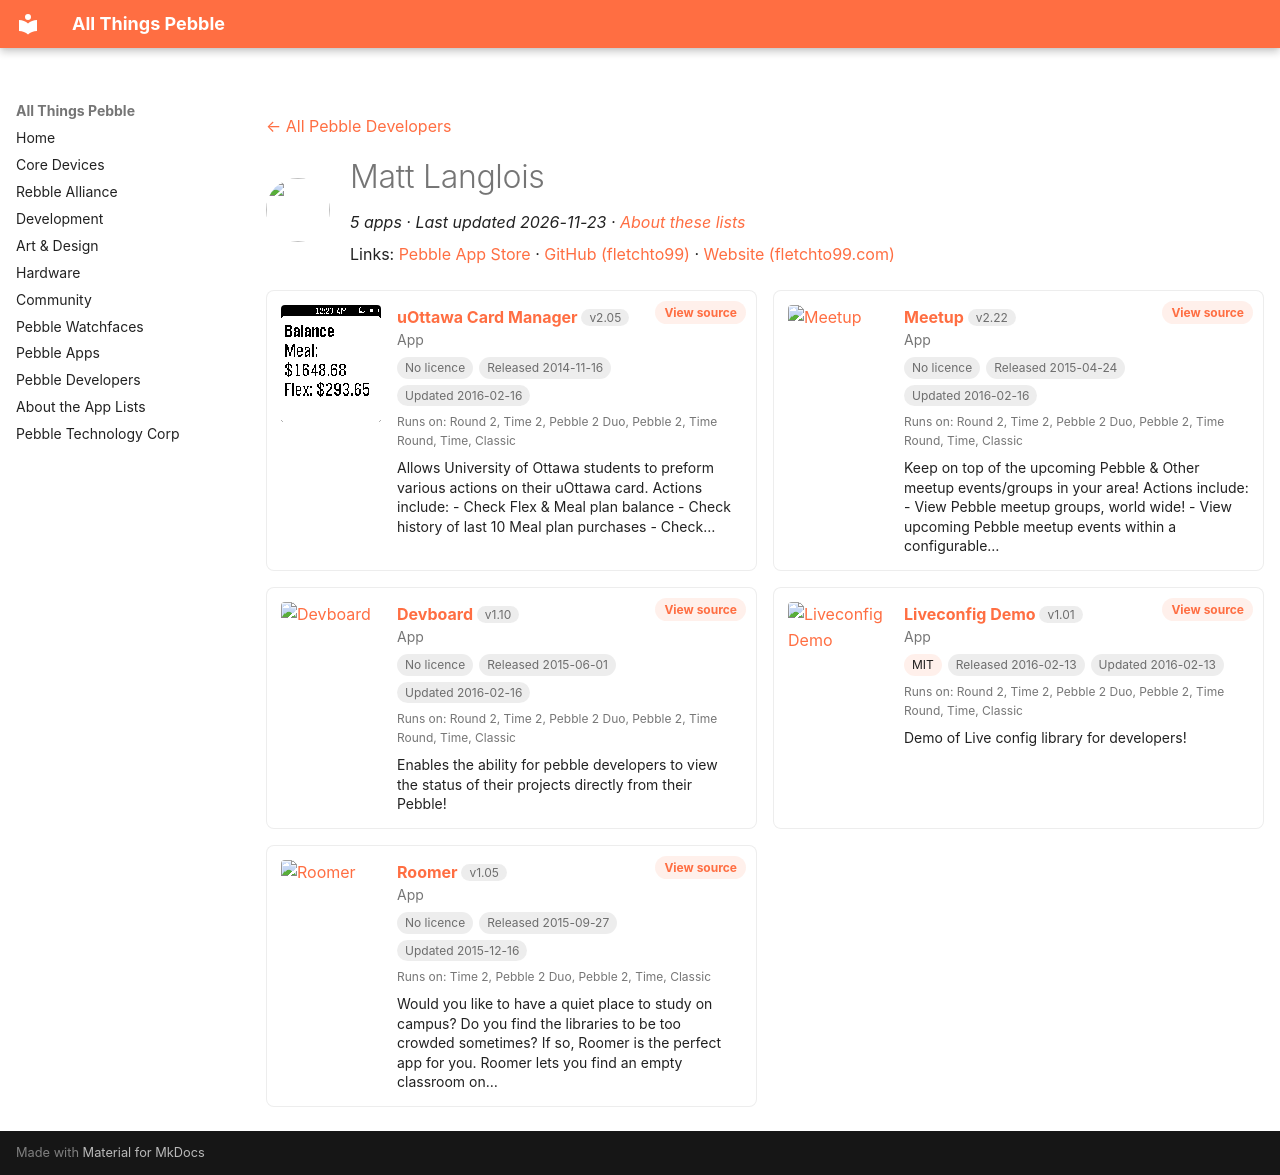

repository: saltedlolly/all-things-pebble · page: developers/matt-langlois.html · generator: mkdocs

---
title: "Matt Langlois"
hide:
  - toc
---

<!-- Generated by scripts/update_app_directory.py: do not edit by hand -->
[← All Pebble Developers](../developers.md)

<div class="dev-header" markdown>
<img class="dev-avatar" src="https://github.com/fletchto99.png?size=128" alt="" width="64" height="64" loading="lazy" onerror="this.remove()">
<div class="dev-intro" markdown>

# Matt Langlois

*5 apps · Last updated 2026-11-23 · [About these lists](../about-app-lists.md)*

Links: [Pebble App Store](https://apps.repebble.com/apps/dev/matt-langlois_52e30dd32645fb8bae000fcd) · [GitHub (fletchto99)](https://github.com/fletchto99) · [Website (fletchto99.com)](http://fletchto99.com)

</div>
</div>

<div class="dev-controls" data-search-exclude hidden>
<div class="dev-filter" role="group" aria-label="Show"><button type="button" data-filter="all" aria-pressed="true">All <span>5</span></button><button type="button" data-filter="watchface" aria-pressed="false" disabled>Watchfaces <span>0</span></button><button type="button" data-filter="watchapp" aria-pressed="false">Apps <span>5</span></button></div>
<label class="dev-sort">Sort by <select><option value="updated">Recently updated</option><option value="released">Newest release</option><option value="title">A–Z</option></select></label>
</div>

<div class="app-grid dev-apps" data-search-exclude>
<div class="app-card" data-type="watchapp" data-title="uottawa card manager" data-released="2014-11-16" data-updated="2016-02-16">
<a class="app-shot" href="https://apps.repebble.com/5468365c32e2d70d26000095" data-search-exclude><img src="../images/apps/5468365c32e2d70d26000095.png" alt="uOttawa Card Manager" loading="lazy"></a>
<div class="app-info">
<h2 class="app-name" id="app-5468365c32e2d70d26000095"><a href="https://apps.repebble.com/5468365c32e2d70d26000095">uOttawa Card Manager</a> <span class="app-version" title="Latest version" data-search-exclude>v2.05</span></h2>
<a class="app-source" href="https://github.com/fletchto99/uOttawa-Card-Pebble" title="Source code" data-search-exclude>View source</a>
<div class="app-dev">App</div>
<div class="app-tags" data-search-exclude><span class="app-licence app-licence--none" title="Licence">No licence</span> <span title="First published in the app store">Released 2014-11-16</span> <span title="Latest release in the app store">Updated 2016-02-16</span></div>
<div class="app-watches" title="Supported watches" data-search-exclude>Runs on: Round 2, Time 2, Pebble 2 Duo, Pebble 2, Time Round, Time, Classic</div>
<p class="app-desc">Allows University of Ottawa students to preform various actions on their uOttawa card. Actions include: - Check Flex &amp; Meal plan balance - Check history of last 10 Meal plan purchases - Check…</p>
</div>
</div>
<div class="app-card" data-type="watchapp" data-title="meetup" data-released="2015-04-24" data-updated="2016-02-16">
<a class="app-shot" href="https://apps.repebble.com/5539d8fdbf1a59d7ac000053" data-search-exclude><img src="../images/apps/5539d8fdbf1a59d7ac000053.png" alt="Meetup" loading="lazy"></a>
<div class="app-info">
<h2 class="app-name" id="app-5539d8fdbf1a59d7ac000053"><a href="https://apps.repebble.com/5539d8fdbf1a59d7ac000053">Meetup</a> <span class="app-version" title="Latest version" data-search-exclude>v2.22</span></h2>
<a class="app-source" href="https://github.com/fletchto99/Pebble-Meetup" title="Source code" data-search-exclude>View source</a>
<div class="app-dev">App</div>
<div class="app-tags" data-search-exclude><span class="app-licence app-licence--none" title="Licence">No licence</span> <span title="First published in the app store">Released 2015-04-24</span> <span title="Latest release in the app store">Updated 2016-02-16</span></div>
<div class="app-watches" title="Supported watches" data-search-exclude>Runs on: Round 2, Time 2, Pebble 2 Duo, Pebble 2, Time Round, Time, Classic</div>
<p class="app-desc">Keep on top of the upcoming Pebble &amp; Other meetup events/groups in your area! Actions include: - View Pebble meetup groups, world wide! - View upcoming Pebble meetup events within a configurable…</p>
</div>
</div>
<div class="app-card" data-type="watchapp" data-title="devboard" data-released="2015-06-01" data-updated="2016-02-16">
<a class="app-shot" href="https://apps.repebble.com/556bbaf730850a5fab000089" data-search-exclude><img src="../images/apps/556bbaf730850a5fab000089.png" alt="Devboard" loading="lazy"></a>
<div class="app-info">
<h2 class="app-name" id="app-556bbaf730850a5fab000089"><a href="https://apps.repebble.com/556bbaf730850a5fab000089">Devboard</a> <span class="app-version" title="Latest version" data-search-exclude>v1.10</span></h2>
<a class="app-source" href="https://github.com/fletchto99/pebble-devboard" title="Source code" data-search-exclude>View source</a>
<div class="app-dev">App</div>
<div class="app-tags" data-search-exclude><span class="app-licence app-licence--none" title="Licence">No licence</span> <span title="First published in the app store">Released 2015-06-01</span> <span title="Latest release in the app store">Updated 2016-02-16</span></div>
<div class="app-watches" title="Supported watches" data-search-exclude>Runs on: Round 2, Time 2, Pebble 2 Duo, Pebble 2, Time Round, Time, Classic</div>
<p class="app-desc">Enables the ability for pebble developers to view the status of their projects directly from their Pebble!</p>
</div>
</div>
<div class="app-card" data-type="watchapp" data-title="liveconfig demo" data-released="2016-02-13" data-updated="2016-02-13">
<a class="app-shot" href="https://apps.repebble.com/56bed5490ed2a75acd000040" data-search-exclude><img src="../images/apps/56bed5490ed2a75acd000040.png" alt="Liveconfig Demo" loading="lazy"></a>
<div class="app-info">
<h2 class="app-name" id="app-56bed5490ed2a75acd000040"><a href="https://apps.repebble.com/56bed5490ed2a75acd000040">Liveconfig Demo</a> <span class="app-version" title="Latest version" data-search-exclude>v1.01</span></h2>
<a class="app-source" href="https://github.com/fletchto99/Pebble-liveconfig" title="Source code" data-search-exclude>View source</a>
<div class="app-dev">App</div>
<div class="app-tags" data-search-exclude><span class="app-licence" title="Licence">MIT</span> <span title="First published in the app store">Released 2016-02-13</span> <span title="Latest release in the app store">Updated 2016-02-13</span></div>
<div class="app-watches" title="Supported watches" data-search-exclude>Runs on: Round 2, Time 2, Pebble 2 Duo, Pebble 2, Time Round, Time, Classic</div>
<p class="app-desc">Demo of Live config library for developers!</p>
</div>
</div>
<div class="app-card" data-type="watchapp" data-title="roomer" data-released="2015-09-27" data-updated="2015-12-16">
<a class="app-shot" href="https://apps.repebble.com/56081e08f4e5610339000055" data-search-exclude><img src="../images/apps/56081e08f4e5610339000055.png" alt="Roomer" loading="lazy"></a>
<div class="app-info">
<h2 class="app-name" id="app-56081e08f4e5610339000055"><a href="https://apps.repebble.com/56081e08f4e5610339000055">Roomer</a> <span class="app-version" title="Latest version" data-search-exclude>v1.05</span></h2>
<a class="app-source" href="https://github.com/fletchto99/roomer-pebble" title="Source code" data-search-exclude>View source</a>
<div class="app-dev">App</div>
<div class="app-tags" data-search-exclude><span class="app-licence app-licence--none" title="Licence">No licence</span> <span title="First published in the app store">Released 2015-09-27</span> <span title="Latest release in the app store">Updated 2015-12-16</span></div>
<div class="app-watches" title="Supported watches" data-search-exclude>Runs on: Time 2, Pebble 2 Duo, Pebble 2, Time, Classic</div>
<p class="app-desc">Would you like to have a quiet place to study on campus? Do you find the libraries to be too crowded sometimes? If so, Roomer is the perfect app for you. Roomer lets you find an empty classroom on…</p>
</div>
</div>
</div>
